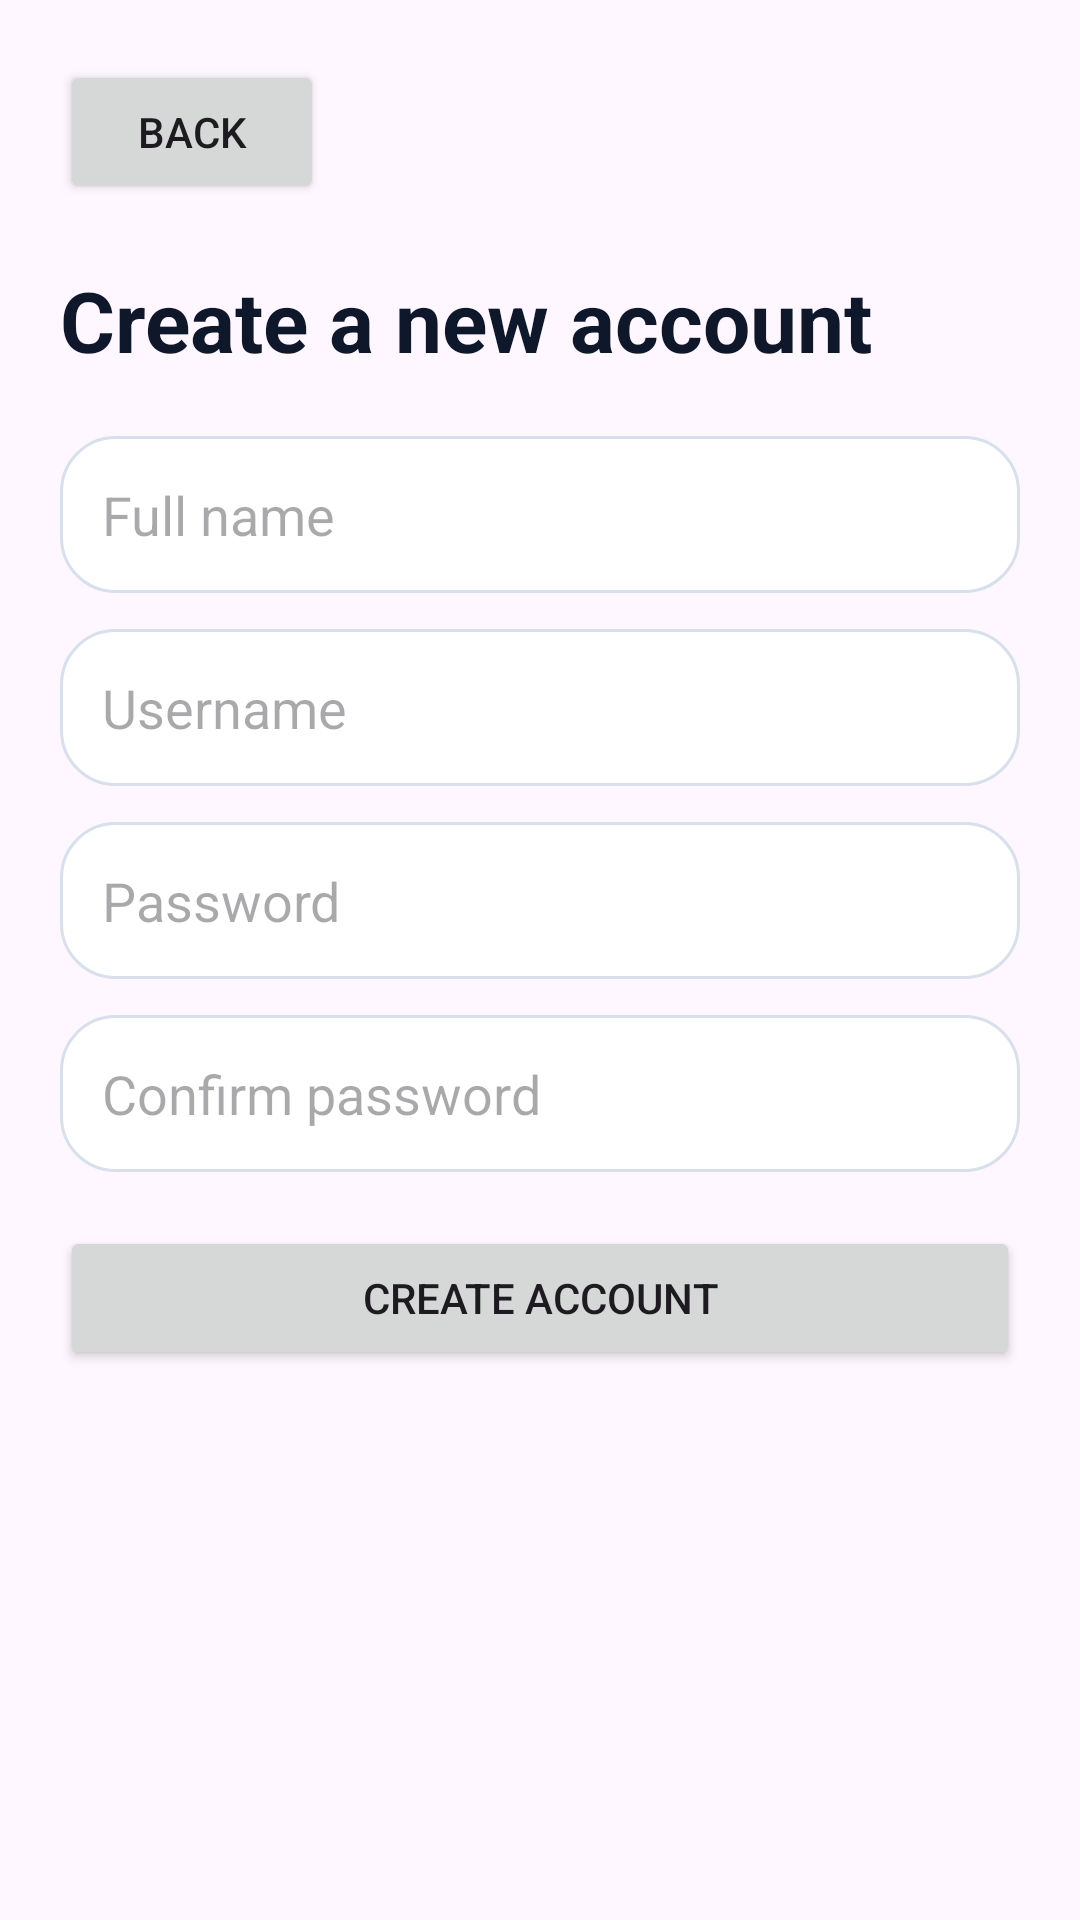

Write the Android layout XML for this screen, with the resource values it uses.
<!-- AndroidManifest.xml: application theme Theme.Task51C -->
<!-- res/layout/fragment_signup.xml -->
<?xml version="1.0" encoding="utf-8"?>
<ScrollView xmlns:android="http://schemas.android.com/apk/res/android"
    android:layout_width="match_parent"
    android:layout_height="match_parent"
    android:fillViewport="true">

    <LinearLayout
        android:layout_width="match_parent"
        android:layout_height="wrap_content"
        android:orientation="vertical"
        android:padding="20dp">

        <Button
            android:id="@+id/button_back_from_signup"
            android:layout_width="wrap_content"
            android:layout_height="wrap_content"
            android:text="@string/back" />

        <TextView
            android:layout_width="match_parent"
            android:layout_height="wrap_content"
            android:layout_marginTop="20dp"
            android:text="@string/signup_title"
            android:textColor="@color/navy_900"
            android:textSize="28sp"
            android:textStyle="bold" />

        <EditText
            android:id="@+id/input_signup_full_name"
            android:layout_width="match_parent"
            android:layout_height="wrap_content"
            android:layout_marginTop="20dp"
            android:background="@drawable/bg_input"
            android:hint="@string/full_name"
            android:inputType="textPersonName"
            android:padding="14dp" />

        <EditText
            android:id="@+id/input_signup_username"
            android:layout_width="match_parent"
            android:layout_height="wrap_content"
            android:layout_marginTop="12dp"
            android:background="@drawable/bg_input"
            android:hint="@string/username"
            android:inputType="text"
            android:padding="14dp" />

        <EditText
            android:id="@+id/input_signup_password"
            android:layout_width="match_parent"
            android:layout_height="wrap_content"
            android:layout_marginTop="12dp"
            android:background="@drawable/bg_input"
            android:hint="@string/password"
            android:inputType="textPassword"
            android:padding="14dp" />

        <EditText
            android:id="@+id/input_signup_confirm_password"
            android:layout_width="match_parent"
            android:layout_height="wrap_content"
            android:layout_marginTop="12dp"
            android:background="@drawable/bg_input"
            android:hint="@string/confirm_password"
            android:inputType="textPassword"
            android:padding="14dp" />

        <Button
            android:id="@+id/button_create_account"
            android:layout_width="match_parent"
            android:layout_height="wrap_content"
            android:layout_marginTop="18dp"
            android:text="@string/create_account" />
    </LinearLayout>
</ScrollView>
<!-- resources referenced by this layout -->
<resources>
  <color name="navy_900">#0F172A</color>
  <!-- drawable bg_input (drawable) -->
  <?xml version="1.0" encoding="utf-8"?>
  <shape xmlns:android="http://schemas.android.com/apk/res/android">
      <solid android:color="@android:color/white" />
      <corners android:radius="18dp" />
      <stroke
          android:width="1dp"
          android:color="#D7E0EC" />
  </shape>
  <string name="back">Back</string>
  <string name="confirm_password">Confirm password</string>
  <string name="create_account">Create Account</string>
  <string name="full_name">Full name</string>
  <string name="password">Password</string>
  <string name="signup_title">Create a new account</string>
  <string name="username">Username</string>
  <style name="Theme.Task51C" parent="Base.Theme.Task51C" />
  <style name="Base.Theme.Task51C" parent="Theme.Material3.Light.NoActionBar">
          
          <item name="colorPrimary">@color/card_blue</item>
          <item name="android:statusBarColor">@android:color/transparent</item>
          <item name="android:windowLightStatusBar">true</item>
      </style>
  <color name="card_blue">#2563EB</color>
</resources>
